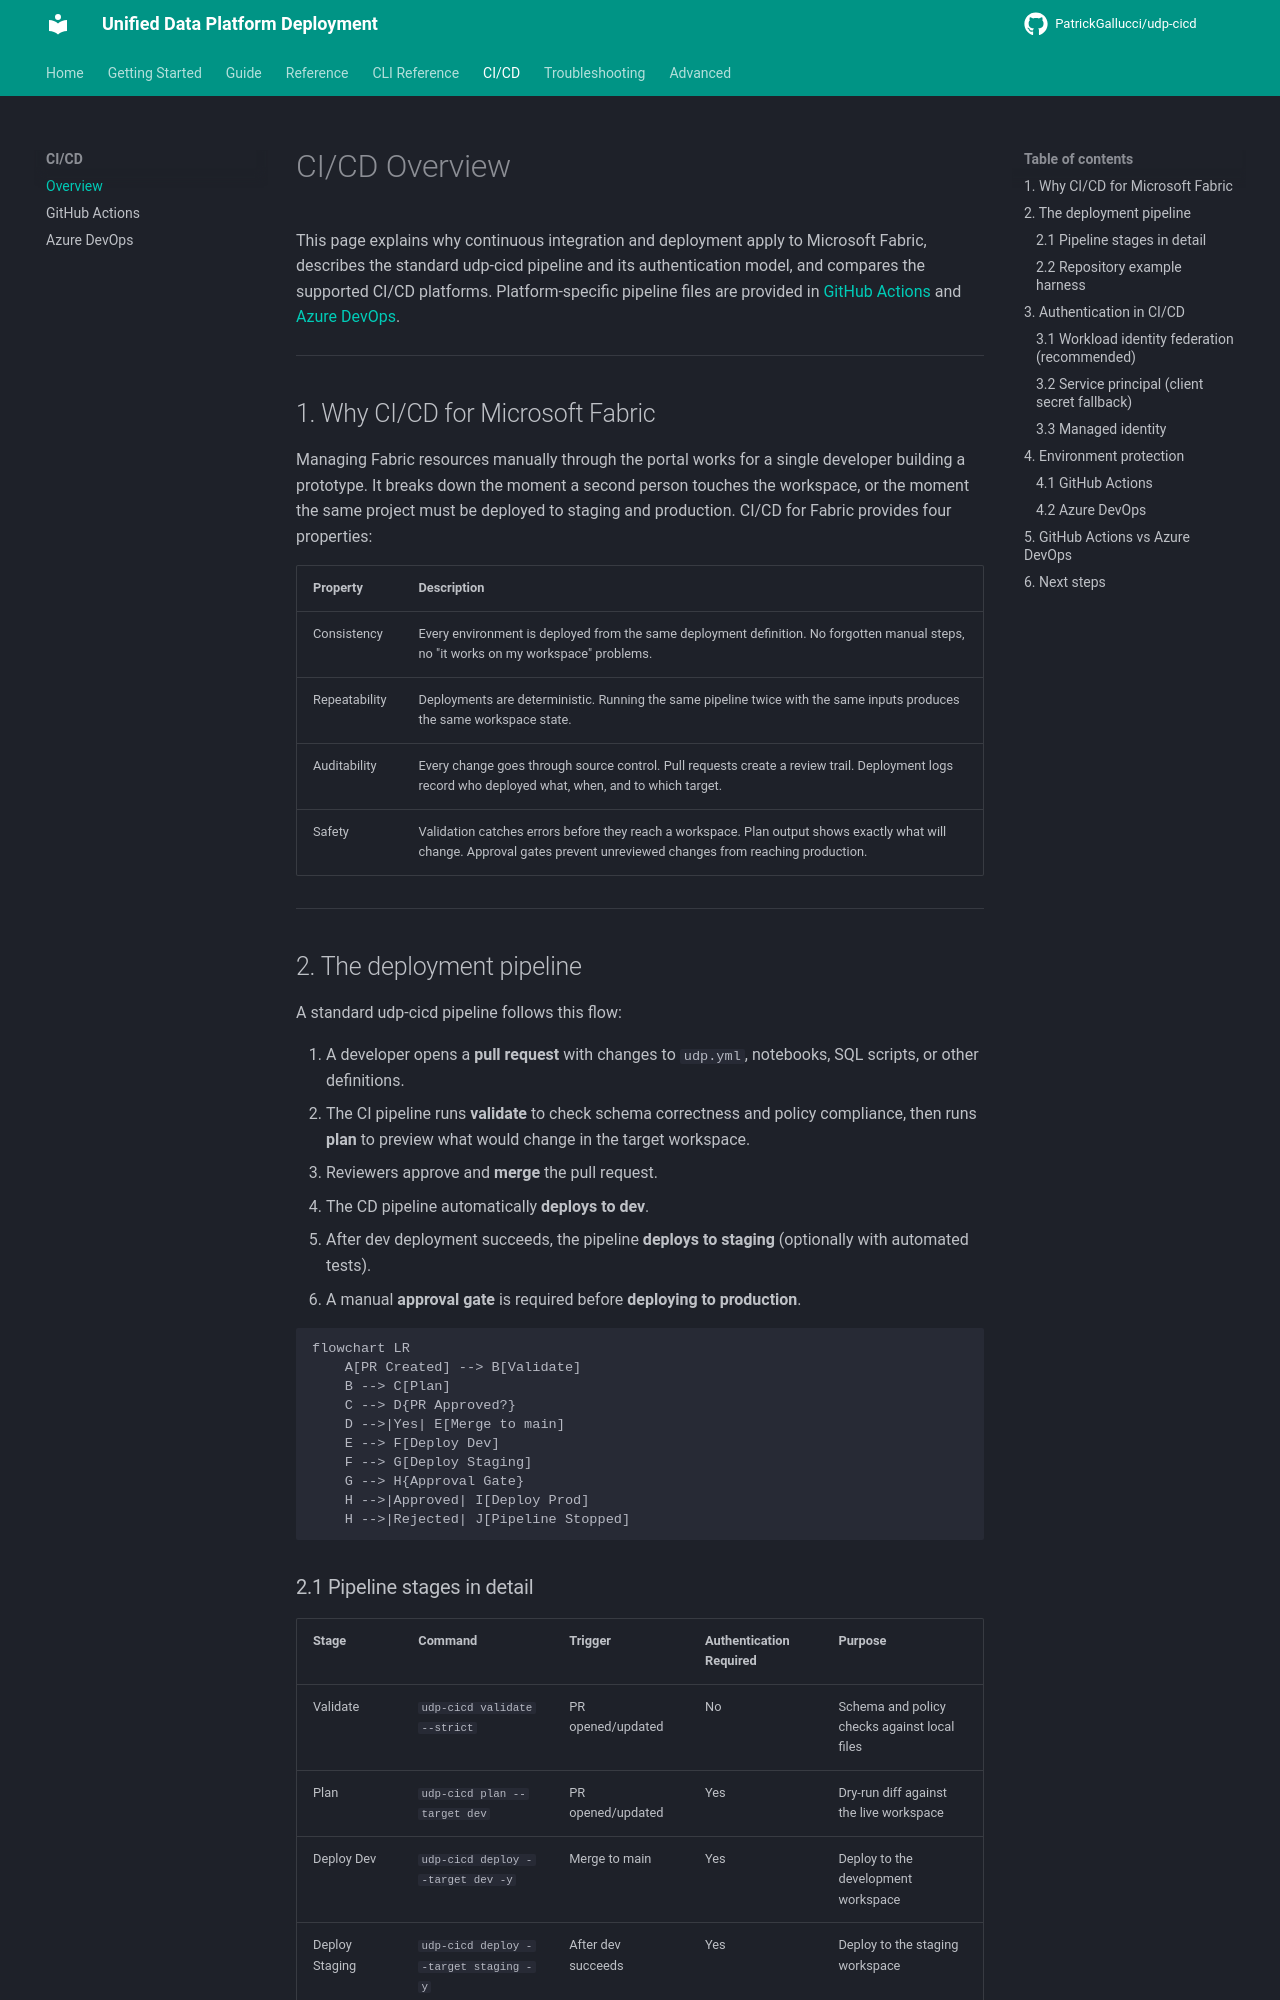

repository: PatrickGallucci/udp-cicd · page: cicd/overview/index.html · generator: mkdocs

# CI/CD Overview

This page explains why continuous integration and deployment apply to Microsoft Fabric, describes the standard udp-cicd pipeline and its authentication model, and compares the supported CI/CD platforms. Platform-specific pipeline files are provided in [GitHub Actions](github-actions.md) and [Azure DevOps](azure-devops.md).

---

## 1. Why CI/CD for Microsoft Fabric

Managing Fabric resources manually through the portal works for a single developer building a prototype. It breaks down the moment a second person touches the workspace, or the moment the same project must be deployed to staging and production. CI/CD for Fabric provides four properties:

| Property | Description |
|---|---|
| Consistency | Every environment is deployed from the same deployment definition. No forgotten manual steps, no "it works on my workspace" problems. |
| Repeatability | Deployments are deterministic. Running the same pipeline twice with the same inputs produces the same workspace state. |
| Auditability | Every change goes through source control. Pull requests create a review trail. Deployment logs record who deployed what, when, and to which target. |
| Safety | Validation catches errors before they reach a workspace. Plan output shows exactly what will change. Approval gates prevent unreviewed changes from reaching production. |

---

## 2. The deployment pipeline

A standard udp-cicd pipeline follows this flow:

1. A developer opens a **pull request** with changes to `udp.yml`, notebooks, SQL scripts, or other definitions.
2. The CI pipeline runs **validate** to check schema correctness and policy compliance, then runs **plan** to preview what would change in the target workspace.
3. Reviewers approve and **merge** the pull request.
4. The CD pipeline automatically **deploys to dev**.
5. After dev deployment succeeds, the pipeline **deploys to staging** (optionally with automated tests).
6. A manual **approval gate** is required before **deploying to production**.

```mermaid
flowchart LR
    A[PR Created] --> B[Validate]
    B --> C[Plan]
    C --> D{PR Approved?}
    D -->|Yes| E[Merge to main]
    E --> F[Deploy Dev]
    F --> G[Deploy Staging]
    G --> H{Approval Gate}
    H -->|Approved| I[Deploy Prod]
    H -->|Rejected| J[Pipeline Stopped]
```
